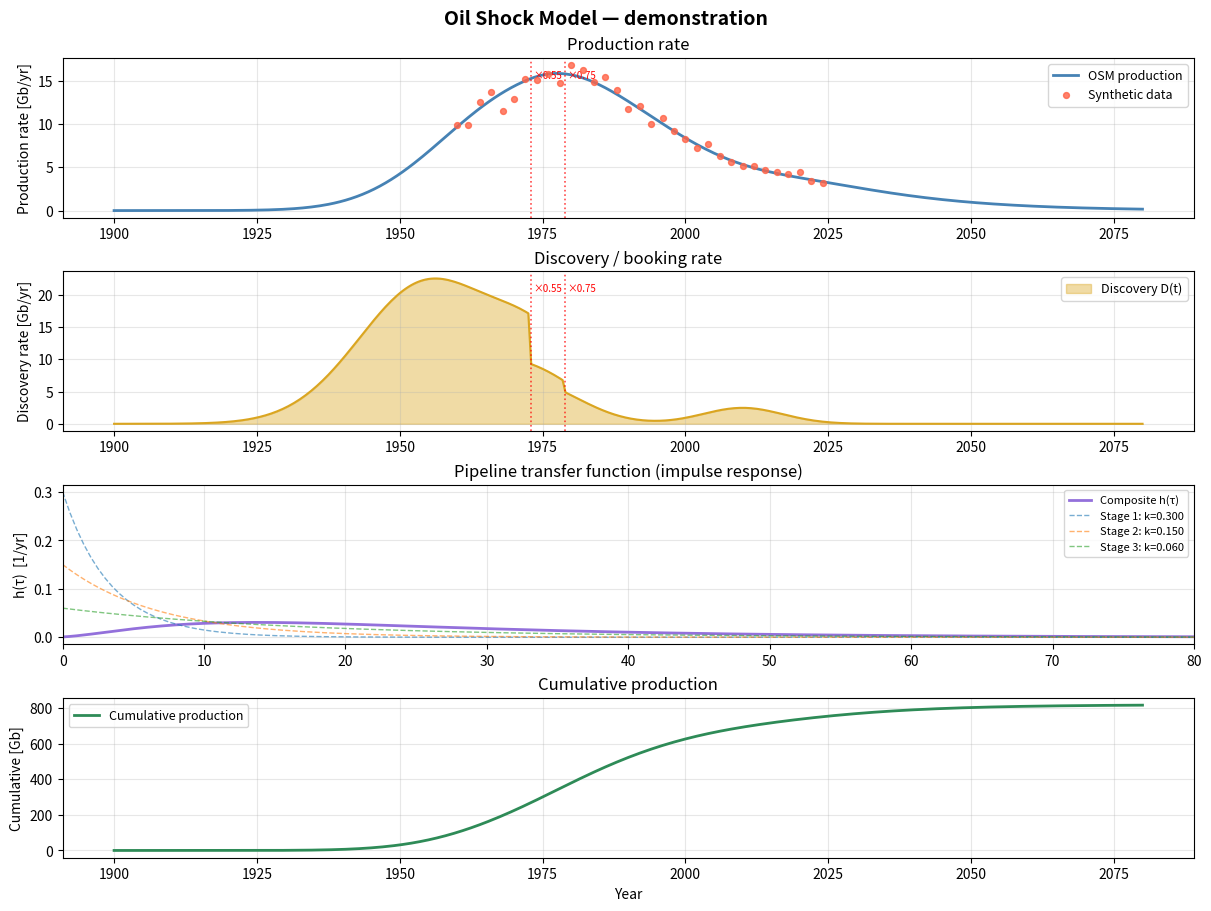
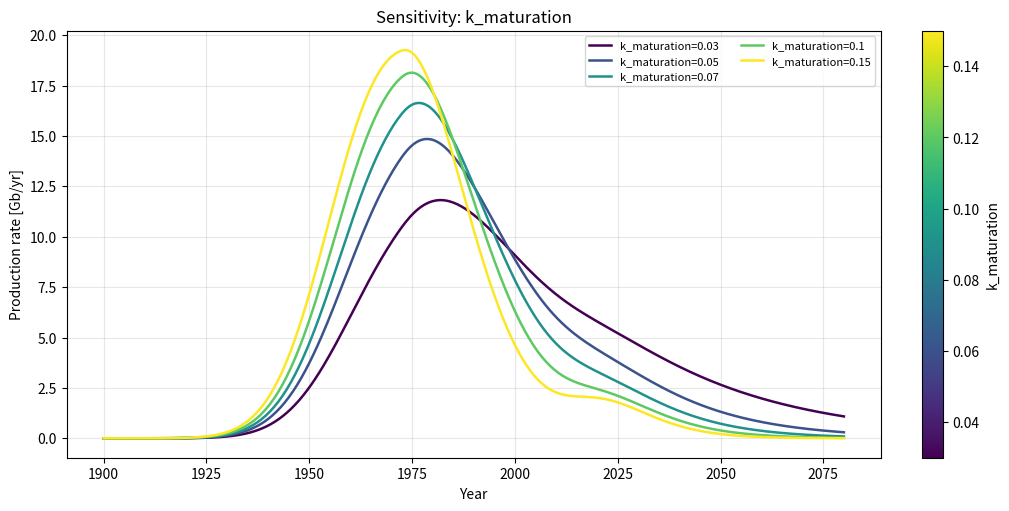
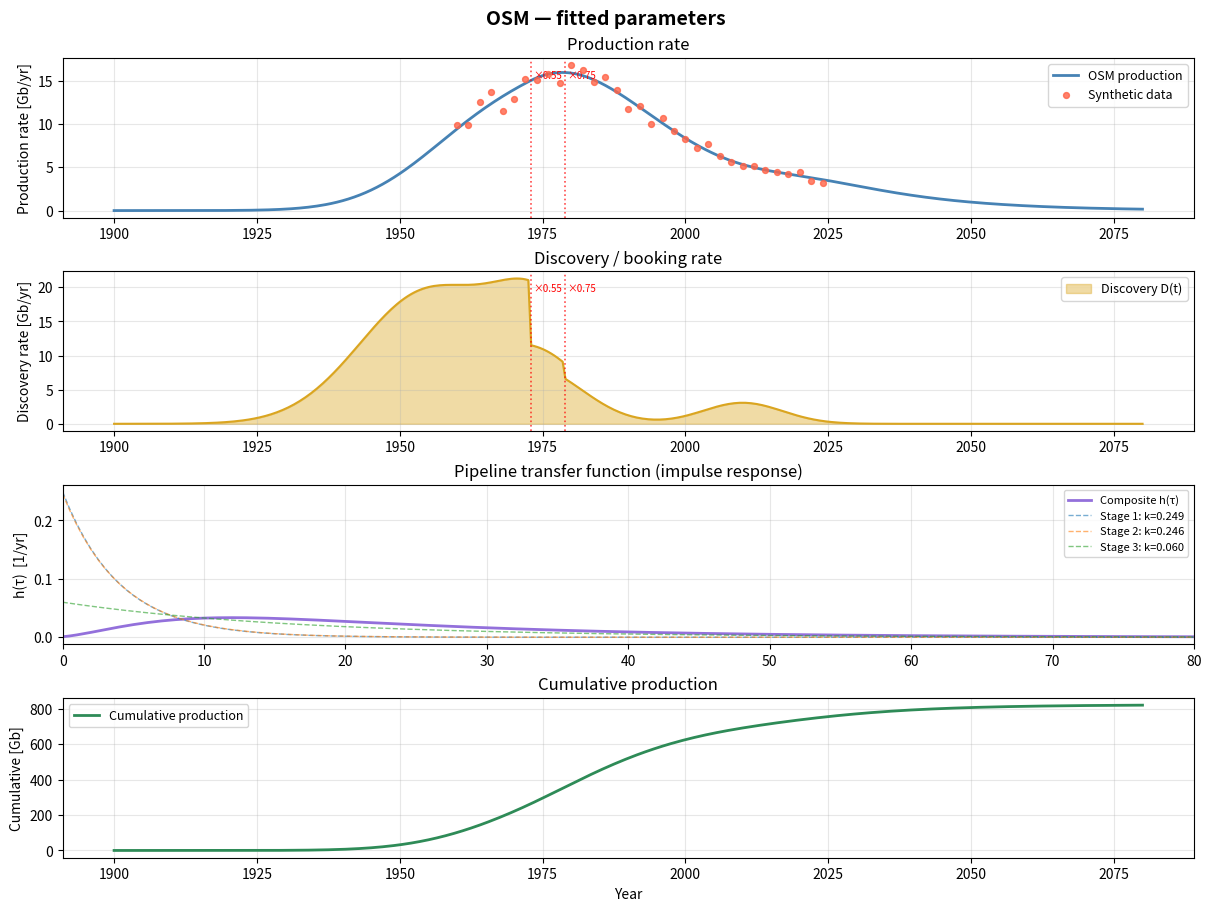

Write the Python code that produced these figures, in order.
"""
Oil Shock Model (OSM) — convolution-based implementation.

Reference: Pukite, Coyne & Challou, "Mathematical GeoEnergy" (Wiley, 2019).

Core idea
---------
Oil production P(t) is the convolution of a discovery rate D(t) with a
composite transfer function h(t) that represents the multi-stage pipeline
from discovery to extraction:

    P(t) = D(t) * h_1(t) * h_2(t) * ... * h_n(t)

Each stage i is modelled as a first-order (exponential) process:

    h_i(t) = k_i * exp(-k_i * t),  t >= 0

so the composite h(t) is a hypo-exponential (Erlang if all k_i are equal).
"Shocks" enter through abrupt changes in the discovery / booking rate.
"""

from __future__ import annotations

import warnings
from dataclasses import dataclass, field
from typing import Callable, Dict, List, Optional, Sequence, Tuple

import numpy as np
from scipy import optimize
from scipy.signal import fftconvolve
import matplotlib.pyplot as plt
import matplotlib.gridspec as gridspec


# ---------------------------------------------------------------------------
# Parameter container
# ---------------------------------------------------------------------------

@dataclass
class OSMParams:
    """All tuneable parameters for the Oil Shock Model.

    Stage rates
    -----------
    k_fallow      : rate constant for the fallow / booking stage  [1/yr]
    k_build       : rate constant for the build / development stage [1/yr]
    k_maturation  : rate constant for the maturation / production stage [1/yr]

    Extra stages can be added via `extra_stages` (list of additional k values).

    Discovery model
    ---------------
    Uses a sum of Gaussians so multiple discovery waves (e.g. Middle-East,
    North-Sea, deep-water) can be represented.

    Each entry in `discovery_pulses` is a dict with keys:
        peak_year  – centre of the Gaussian [calendar year]
        amplitude  – peak discovery rate [Gb/yr]
        width      – half-width (σ) [yr]

    Time grid
    ---------
    t_start, t_end, dt  [calendar years]

    Shocks
    ------
    List of (year, scale_factor) tuples.  A shock multiplies the discovery
    rate by scale_factor from that year onward (or use a ramp — see apply_shocks).
    """

    # --- pipeline stage rate constants (1/yr) ---
    k_fallow: float = 0.3
    k_build: float = 0.2
    k_maturation: float = 0.07

    # --- additional pipeline stages (optional) ---
    extra_stages: List[float] = field(default_factory=list)

    # --- discovery model ---
    discovery_pulses: List[Dict] = field(default_factory=lambda: [
        dict(peak_year=1960.0, amplitude=20.0, width=12.0),
    ])

    # --- time grid ---
    t_start: float = 1900.0
    t_end: float = 2100.0
    dt: float = 0.5  # yr

    # --- shocks: list of (year, scale_factor) ---
    shocks: List[Tuple[float, float]] = field(default_factory=list)

    def all_stage_rates(self) -> List[float]:
        return [self.k_fallow, self.k_build, self.k_maturation] + list(self.extra_stages)


# ---------------------------------------------------------------------------
# Core model
# ---------------------------------------------------------------------------

class OilShockModel:
    """Convolution-based Oil Shock Model."""

    def __init__(self, params: OSMParams):
        self.params = params
        self._build_time_grid()
        self._run()

    # ------------------------------------------------------------------
    # Setup
    # ------------------------------------------------------------------

    def _build_time_grid(self) -> None:
        p = self.params
        self.t = np.arange(p.t_start, p.t_end + p.dt * 0.5, p.dt)
        self.n = len(self.t)
        # Impulse-response time axis (starts at 0)
        self.tau = np.arange(0, self.n) * p.dt

    # ------------------------------------------------------------------
    # Discovery rate
    # ------------------------------------------------------------------

    def discovery_rate(self) -> np.ndarray:
        """Build the discovery rate D(t) from Gaussian pulses + shocks."""
        D = np.zeros(self.n)
        for pulse in self.params.discovery_pulses:
            D += pulse["amplitude"] * np.exp(
                -0.5 * ((self.t - pulse["peak_year"]) / pulse["width"]) ** 2
            )
        D = np.clip(D, 0.0, None)
        D = self._apply_shocks(D)
        return D

    def _apply_shocks(self, D: np.ndarray) -> np.ndarray:
        """Multiply discovery rate by a step-function shock at each shock year."""
        D = D.copy()
        for shock_year, scale in self.params.shocks:
            idx = np.searchsorted(self.t, shock_year)
            D[idx:] *= scale
        return D

    # ------------------------------------------------------------------
    # Transfer function (impulse response)
    # ------------------------------------------------------------------

    def stage_impulse_response(self, k: float) -> np.ndarray:
        """Single exponential stage: h(τ) = k·exp(-k·τ)."""
        return k * np.exp(-k * self.tau) * self.params.dt  # dt for Riemann sum

    def composite_impulse_response(self) -> np.ndarray:
        """h(τ) = h_1 * h_2 * ... * h_n  (sequential convolution of stages)."""
        rates = self.params.all_stage_rates()
        if not rates:
            raise ValueError("Need at least one pipeline stage.")

        h = self.stage_impulse_response(rates[0])
        for k in rates[1:]:
            h_stage = self.stage_impulse_response(k)
            # Full convolution, then truncate to original length
            h = fftconvolve(h, h_stage)[:self.n]

        # Normalise so total weight = 1 (conservation of oil)
        total = h.sum()
        if total > 0:
            h /= total
        return h

    # ------------------------------------------------------------------
    # Production
    # ------------------------------------------------------------------

    def production(self) -> np.ndarray:
        """P(t) = D(t) * h(t)  (discrete convolution, same-length output)."""
        D = self.discovery_rate()
        h = self.composite_impulse_response()
        # Use 'full' mode then keep causal part of length n
        P = fftconvolve(D, h, mode="full")[:self.n]
        return np.clip(P, 0.0, None)

    # ------------------------------------------------------------------
    # Cumulative production
    # ------------------------------------------------------------------

    def cumulative_production(self) -> np.ndarray:
        return np.cumsum(self.production()) * self.params.dt

    # ------------------------------------------------------------------
    # Run / cache results
    # ------------------------------------------------------------------

    def _run(self) -> None:
        self.D = self.discovery_rate()
        self.h = self.composite_impulse_response()
        self.P = self.production()
        self.CP = self.cumulative_production()


# ---------------------------------------------------------------------------
# Fitting helpers
# ---------------------------------------------------------------------------

def pack_params(params: OSMParams) -> np.ndarray:
    """Flatten stage rates + discovery amplitudes into a 1-D array for optimisation."""
    rates = params.all_stage_rates()
    amplitudes = [p["amplitude"] for p in params.discovery_pulses]
    return np.array(rates + amplitudes, dtype=float)


def unpack_params(x: np.ndarray, template: OSMParams) -> OSMParams:
    """Reconstruct an OSMParams from a flat array produced by pack_params."""
    import copy
    p = copy.deepcopy(template)
    n_stages = 3 + len(template.extra_stages)
    p.k_fallow, p.k_build, p.k_maturation = x[0], x[1], x[2]
    p.extra_stages = list(x[3:n_stages])
    for i, pulse in enumerate(p.discovery_pulses):
        pulse["amplitude"] = x[n_stages + i]
    return p


def fit_to_empirical(
    t_data: np.ndarray,
    P_data: np.ndarray,
    template: OSMParams,
    bounds_lo: Optional[np.ndarray] = None,
    bounds_hi: Optional[np.ndarray] = None,
) -> Tuple[OSMParams, optimize.OptimizeResult]:
    """Least-squares fit of OSM to empirical production data.

    Parameters
    ----------
    t_data   : calendar years of observations
    P_data   : observed production rates (same units as OSMParams amplitudes)
    template : starting-point OSMParams (also defines grid, shocks, etc.)

    Returns
    -------
    best_params : fitted OSMParams
    result      : scipy OptimizeResult
    """
    x0 = pack_params(template)
    n_vars = len(x0)

    if bounds_lo is None:
        bounds_lo = np.full(n_vars, 1e-4)
    if bounds_hi is None:
        bounds_hi = np.full(n_vars, 1e4)

    def residuals(x: np.ndarray) -> np.ndarray:
        try:
            p = unpack_params(np.abs(x), template)
            model = OilShockModel(p)
            P_model = np.interp(t_data, model.t, model.P)
            return P_model - P_data
        except Exception:
            return np.full_like(P_data, 1e9)

    result = optimize.least_squares(
        residuals, x0,
        bounds=(bounds_lo, bounds_hi),
        method="trf",
        verbose=0,
    )
    best_params = unpack_params(result.x, template)
    return best_params, result


# ---------------------------------------------------------------------------
# Plotting
# ---------------------------------------------------------------------------

def plot_model(
    model: OilShockModel,
    empirical: Optional[Tuple[np.ndarray, np.ndarray]] = None,
    empirical_label: str = "Empirical",
    title: str = "Oil Shock Model",
    show_discovery: bool = True,
    show_impulse: bool = True,
    show_cumulative: bool = True,
    figsize: Tuple[float, float] = (12, 9),
    save_path: Optional[str] = None,
) -> plt.Figure:
    """Comprehensive 4-panel plot of OSM results.

    Parameters
    ----------
    model       : fitted / run OilShockModel instance
    empirical   : optional (t_emp, P_emp) arrays for overlay
    """
    n_rows = 1 + int(show_discovery) + int(show_impulse) + int(show_cumulative)
    fig = plt.figure(figsize=figsize, constrained_layout=True)
    fig.suptitle(title, fontsize=14, fontweight="bold")
    gs = gridspec.GridSpec(n_rows, 1, figure=fig)

    axes: List[plt.Axes] = [fig.add_subplot(gs[i]) for i in range(n_rows)]
    ax_iter = iter(axes)

    # --- Production rate ---
    ax = next(ax_iter)
    ax.plot(model.t, model.P, color="steelblue", lw=2, label="OSM production")
    if empirical is not None:
        t_emp, P_emp = empirical
        ax.scatter(t_emp, P_emp, color="tomato", s=18, zorder=5,
                   label=empirical_label, alpha=0.8)
    _mark_shocks(ax, model.params.shocks)
    ax.set_ylabel("Production rate [Gb/yr]")
    ax.set_title("Production rate")
    ax.legend(fontsize=9)
    ax.grid(True, alpha=0.3)

    # --- Discovery rate ---
    if show_discovery:
        ax = next(ax_iter)
        ax.fill_between(model.t, model.D, alpha=0.4, color="goldenrod", label="Discovery D(t)")
        ax.plot(model.t, model.D, color="goldenrod", lw=1.5)
        _mark_shocks(ax, model.params.shocks)
        ax.set_ylabel("Discovery rate [Gb/yr]")
        ax.set_title("Discovery / booking rate")
        ax.legend(fontsize=9)
        ax.grid(True, alpha=0.3)

    # --- Impulse response ---
    if show_impulse:
        ax = next(ax_iter)
        ax.plot(model.tau, model.h / model.params.dt, color="mediumpurple", lw=2,
                label="Composite h(τ)")
        for i, k in enumerate(model.params.all_stage_rates()):
            h_stage = k * np.exp(-k * model.tau)
            ax.plot(model.tau, h_stage, lw=1, ls="--", alpha=0.6,
                    label=f"Stage {i+1}: k={k:.3f}")
        ax.set_xlabel("Lag τ [yr]")
        ax.set_ylabel("h(τ)  [1/yr]")
        ax.set_title("Pipeline transfer function (impulse response)")
        ax.set_xlim(0, min(80, model.tau[-1]))
        ax.legend(fontsize=8)
        ax.grid(True, alpha=0.3)

    # --- Cumulative ---
    if show_cumulative:
        ax = next(ax_iter)
        ax.plot(model.t, model.CP, color="seagreen", lw=2, label="Cumulative production")
        ax.set_xlabel("Year")
        ax.set_ylabel("Cumulative [Gb]")
        ax.set_title("Cumulative production")
        ax.legend(fontsize=9)
        ax.grid(True, alpha=0.3)

    # shared x-axis label cleanup
    for ax in axes[:-1]:
        ax.set_xlabel("")

    if save_path:
        fig.savefig(save_path, dpi=150, bbox_inches="tight")
        print(f"Figure saved to {save_path}")

    return fig


def _mark_shocks(ax: plt.Axes, shocks: List[Tuple[float, float]]) -> None:
    for year, scale in shocks:
        ax.axvline(year, color="red", ls=":", lw=1.2, alpha=0.7)
        ax.text(year + 0.3, ax.get_ylim()[1] * 0.92,
                f"×{scale:.2f}", color="red", fontsize=7, va="top")


def plot_sensitivity(
    base_params: OSMParams,
    param_name: str,
    values: Sequence[float],
    figsize: Tuple[float, float] = (10, 5),
    save_path: Optional[str] = None,
) -> plt.Figure:
    """Overlay production curves for a range of one parameter.

    Parameters
    ----------
    base_params : template OSMParams
    param_name  : attribute name on OSMParams (e.g. 'k_maturation')
    values      : sequence of values to sweep
    """
    import copy
    fig, ax = plt.subplots(figsize=figsize, constrained_layout=True)
    cmap = plt.cm.viridis
    colors = [cmap(i / max(len(values) - 1, 1)) for i in range(len(values))]

    for val, color in zip(values, colors):
        p = copy.deepcopy(base_params)
        setattr(p, param_name, val)
        m = OilShockModel(p)
        ax.plot(m.t, m.P, color=color, lw=1.8, label=f"{param_name}={val:.3g}")

    ax.set_xlabel("Year")
    ax.set_ylabel("Production rate [Gb/yr]")
    ax.set_title(f"Sensitivity: {param_name}")
    ax.legend(fontsize=8, ncol=2)
    ax.grid(True, alpha=0.3)

    sm = plt.cm.ScalarMappable(cmap=cmap,
                                norm=plt.Normalize(vmin=min(values), vmax=max(values)))
    sm.set_array([])
    fig.colorbar(sm, ax=ax, label=param_name)

    if save_path:
        fig.savefig(save_path, dpi=150, bbox_inches="tight")
    return fig


# ---------------------------------------------------------------------------
# Demo / example
# ---------------------------------------------------------------------------

def demo() -> None:
    """Run a self-contained demonstration of the OSM."""

    # --- 1. Base model with two discovery waves ---
    params = OSMParams(
        k_fallow=0.30,
        k_build=0.15,
        k_maturation=0.06,
        discovery_pulses=[
            dict(peak_year=1955, amplitude=22.0, width=12),   # conventional peak
            dict(peak_year=1975, amplitude=10.0, width=8),    # second wave
            dict(peak_year=2010, amplitude=6.0,  width=7),    # deep-water / tight oil
        ],
        shocks=[
            (1973, 0.55),   # OPEC embargo
            (1979, 0.75),   # Iranian revolution
        ],
        t_start=1900,
        t_end=2080,
        dt=0.5,
    )

    model = OilShockModel(params)

    # --- 2. Synthetic "empirical" data (model + noise) for demonstration ---
    rng = np.random.default_rng(42)
    t_emp = np.arange(1960, 2025, 2.0)
    P_true = np.interp(t_emp, model.t, model.P)
    P_emp = np.clip(P_true * (1 + rng.normal(0, 0.08, size=t_emp.shape)), 0, None)

    # --- 3. Plot base model vs synthetic data ---
    fig = plot_model(
        model,
        empirical=(t_emp, P_emp),
        empirical_label="Synthetic data",
        title="Oil Shock Model — demonstration",
    )
    plt.show()

    # --- 4. Sensitivity sweep on k_maturation ---
    fig2 = plot_sensitivity(
        params,
        param_name="k_maturation",
        values=[0.03, 0.05, 0.07, 0.10, 0.15],
    )
    plt.show()

    # --- 5. Quick fit to the synthetic data ---
    print("\nFitting OSM to synthetic data …")
    best_params, result = fit_to_empirical(t_emp, P_emp, params)
    best_model = OilShockModel(best_params)
    print(f"  k_fallow={best_params.k_fallow:.4f}  "
          f"k_build={best_params.k_build:.4f}  "
          f"k_maturation={best_params.k_maturation:.4f}")
    print(f"  cost = {result.cost:.4f}")

    fig3 = plot_model(
        best_model,
        empirical=(t_emp, P_emp),
        empirical_label="Synthetic data",
        title="OSM — fitted parameters",
    )
    plt.show()


if __name__ == "__main__":
    demo()
